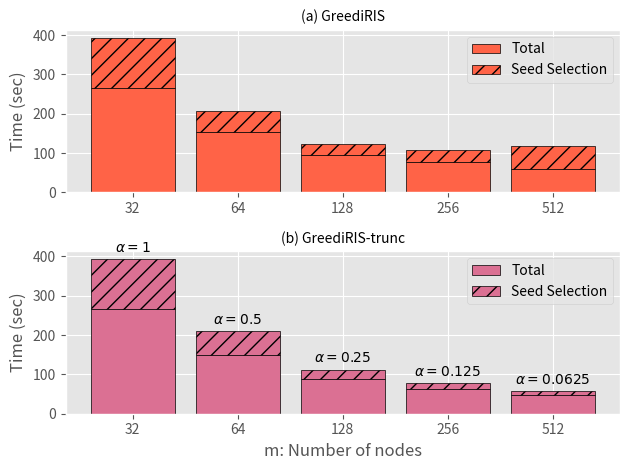

Reproduce this figure in Python.
import numpy as np
import matplotlib.pyplot as plt
plt.style.use('ggplot')

x = ['32', '64', '128', '256', '512']
y1 = [393.7, 210.4, 112.3, 77.2, 57.3]
y2 = [128.705, 60.145, 22.968, 13.104, 8.482]
y1 = [m-n for m, n in zip(y1, y2)]

y11 = [393.7,207.9,123.3,107.9,119.1]
y21 = [128.705,55.245,27.804,31.147,60.558]
y11 = [m-n for m, n in zip(y11, y21)]

alpha = [r'$\alpha=1$', r'$\alpha=0.5$', r'$\alpha=0.25$', r'$\alpha=0.125$', r'$\alpha=0.0625$']


fig, axes = plt.subplots(nrows=2, ncols=1)
# axs = fig.subplot_mosaic([['bar1'], ['bar2']])

axes[0].bar(x, y11, color = 'tomato', edgecolor='black', label='Total')
axes[0].bar(x, y21, color = 'tomato', bottom=y11, edgecolor='black', hatch='//', label='Seed Selection')
axes[0].set_ylabel('Time (sec)')
# axes[0].set_xlabel('m: Number of machines')
axes[0].set_title('(a) GreediRIS', fontsize=10)
axes[0].legend()


axes[1].bar(x, y1, color = 'palevioletred', edgecolor='black', label='Total')
rects = axes[1].bar(x, y2, color = 'palevioletred', bottom=y1, edgecolor='black', hatch='//', label='Seed Selection')
axes[1].bar_label(rects,labels = alpha, padding=3, label_type = 'edge')
axes[1].set_ylabel('Time (sec)')
axes[1].set_xlabel('m: Number of nodes')
axes[1].set_title('(b) GreediRIS-trunc', fontsize=10)
axes[1].legend()

plt.tight_layout()
plt.savefig('Figure5.PDF', dpi=500)
